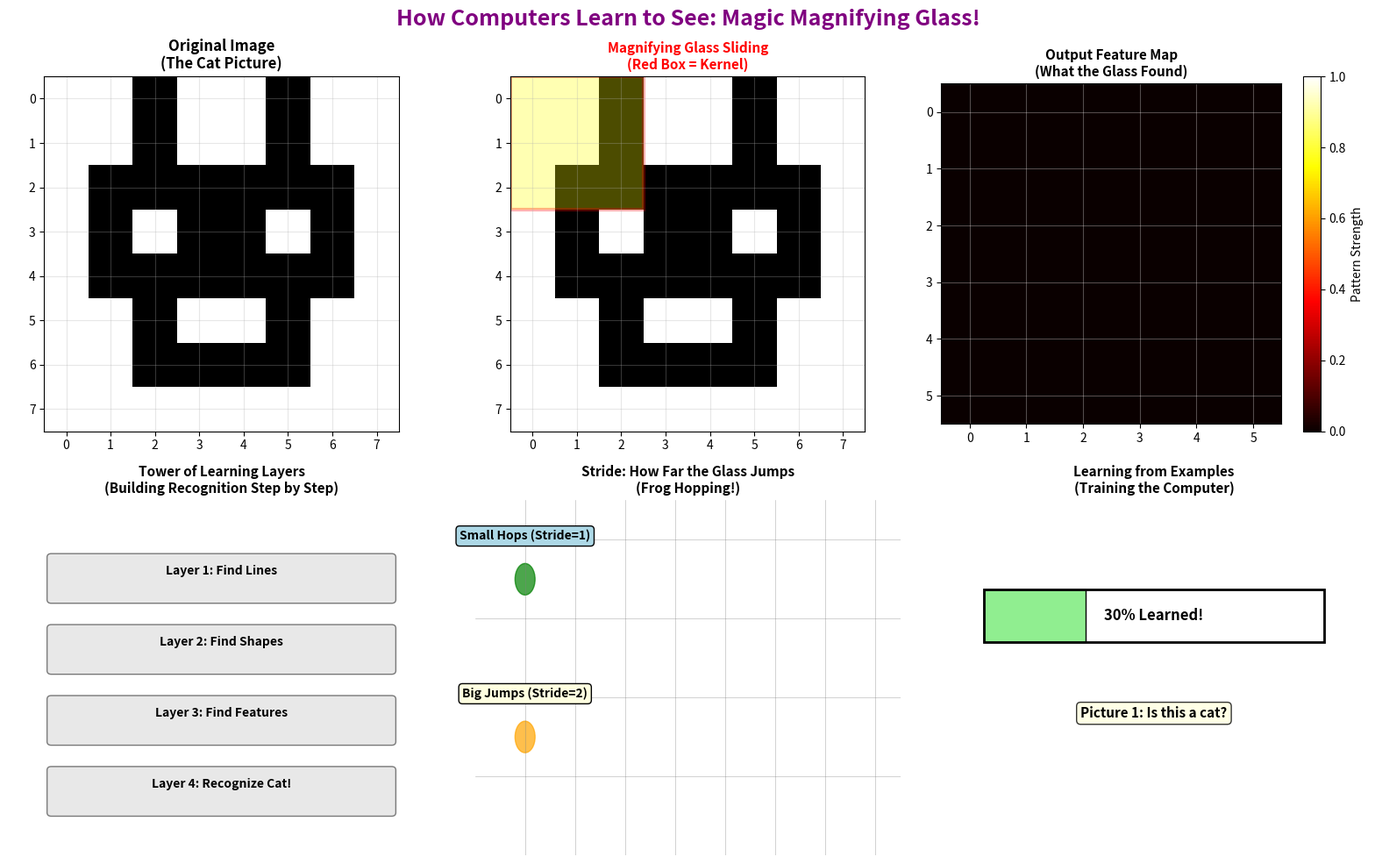
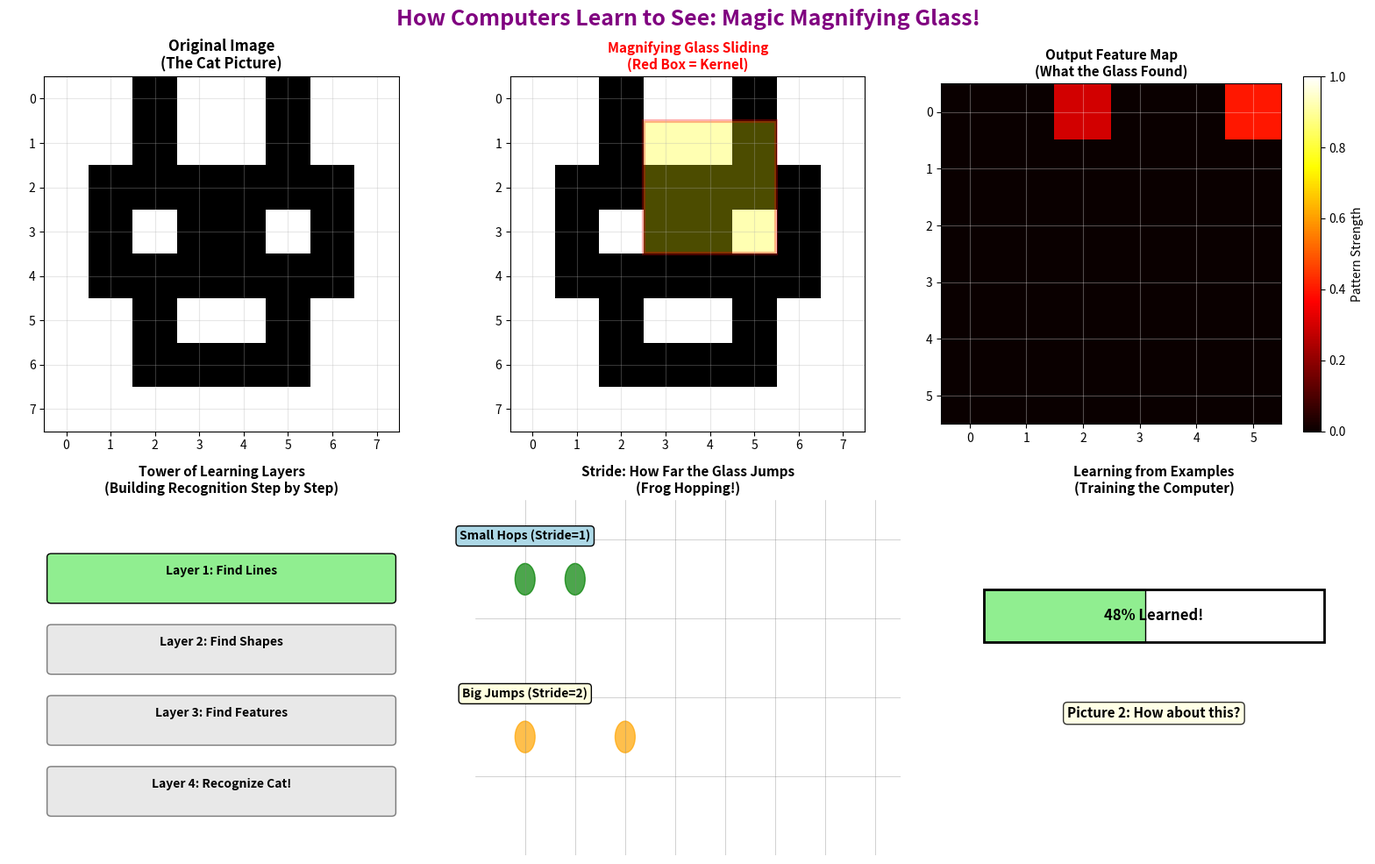
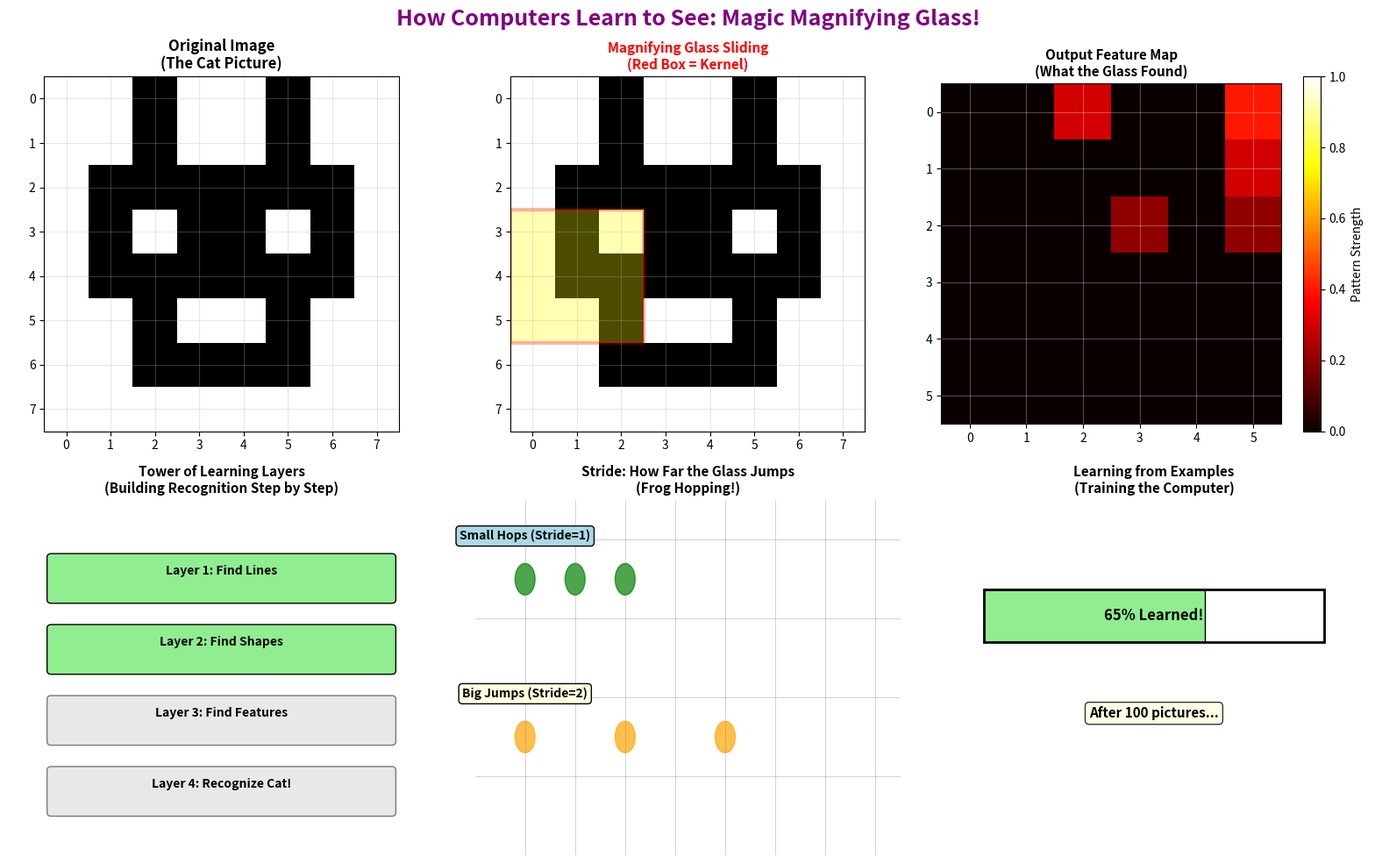
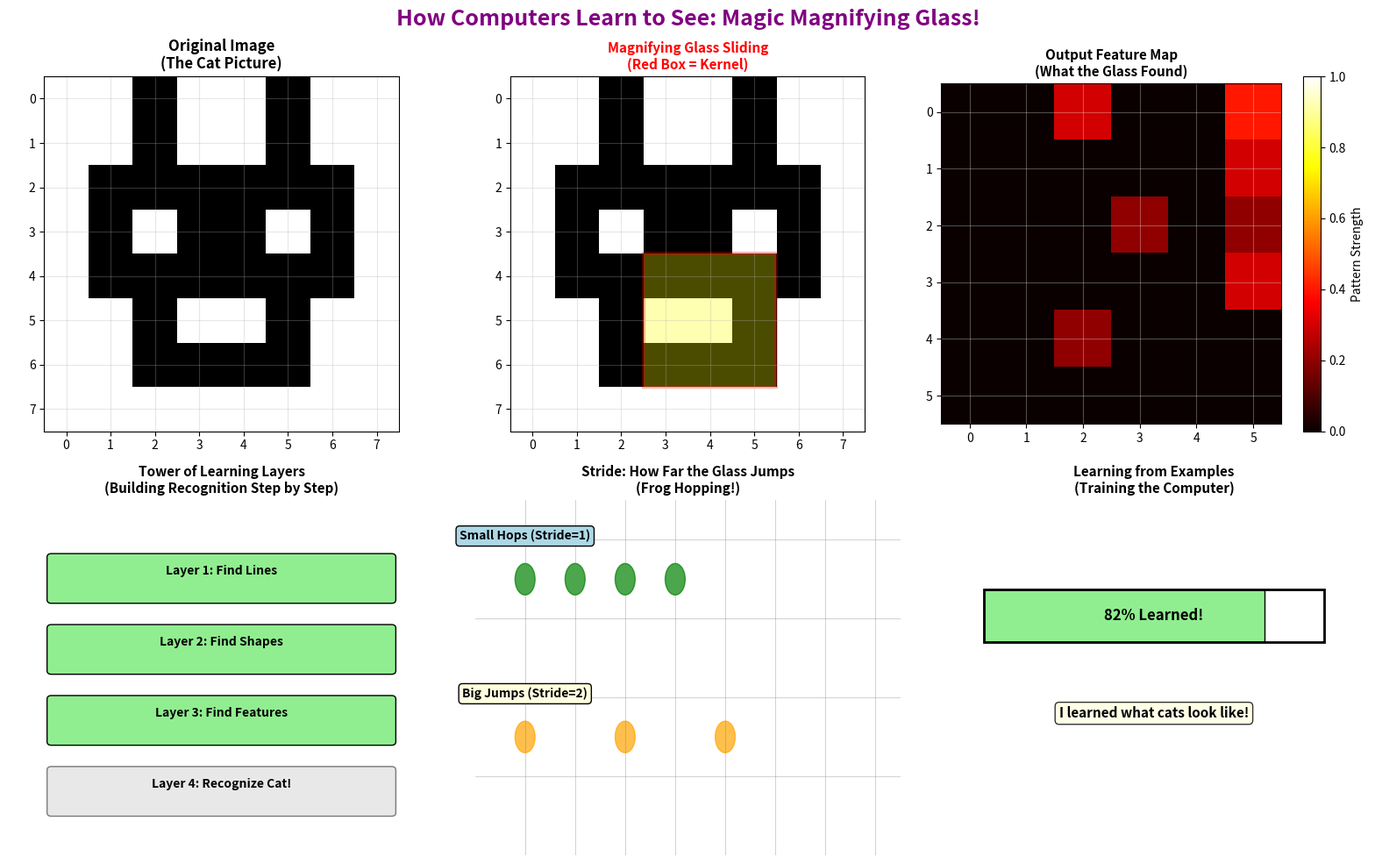
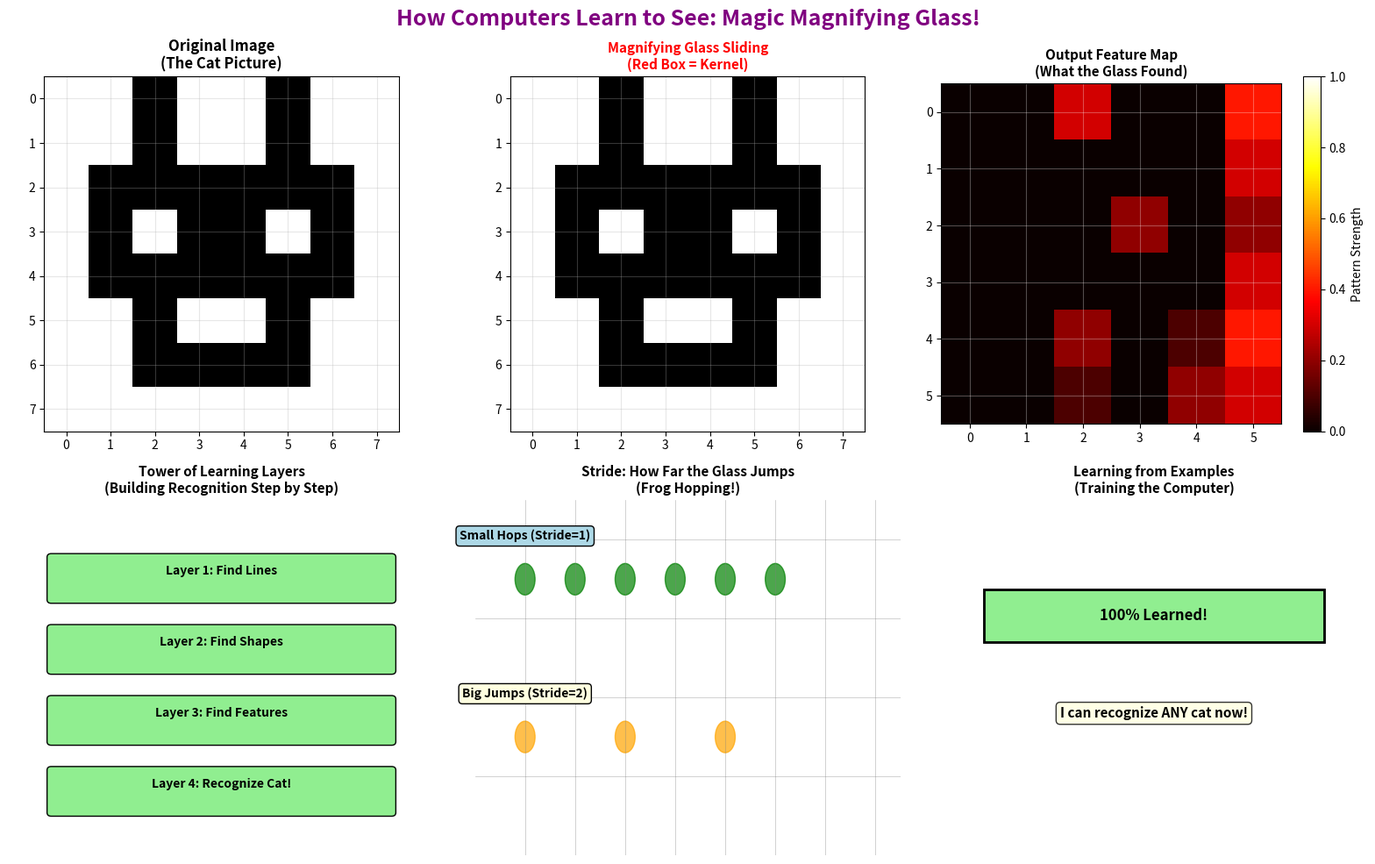

Source code (Python) for these figures, in order:
"""
CNN Animation for 5-Year-Olds - SIMPLIFIED VERSION
A simple, visual demonstration of how CNNs work.
This version creates individual frames and can save them.
"""

import matplotlib.pyplot as plt
import matplotlib.patches as patches
import numpy as np
import os

# Create output directory for frames
output_dir = "cnn_frames"
if not os.path.exists(output_dir):
    os.makedirs(output_dir)

# ============================================================================
# Create a simple grid "image" (like a cat pixelated)
# ============================================================================

def create_simple_cat():
    """Create a simple 8x8 'cat' image using numbers"""
    cat = np.array([
        [0, 0, 1, 0, 0, 1, 0, 0],
        [0, 0, 1, 0, 0, 1, 0, 0],
        [0, 1, 1, 1, 1, 1, 1, 0],
        [0, 1, 0, 1, 1, 0, 1, 0],
        [0, 1, 1, 1, 1, 1, 1, 0],
        [0, 0, 1, 0, 0, 1, 0, 0],
        [0, 0, 1, 1, 1, 1, 0, 0],
        [0, 0, 0, 0, 0, 0, 0, 0],
    ], dtype=float)
    return cat

cat_image = create_simple_cat()

# Simple edge detection kernel (magnifying glass)
kernel = np.array([
    [1, 0, -1],
    [2, 0, -2],
    [1, 0, -1]
], dtype=float)

# ============================================================================
# Generate frames
# ============================================================================

def generate_frame(frame_num, total_frames=20):
    """Generate a single frame of the animation"""
    
    fig = plt.figure(figsize=(16, 10))
    fig.suptitle('How Computers Learn to See: Magic Magnifying Glass!',
                 fontsize=18, fontweight='bold', color='purple')
    
    # Subplot 1: Original image
    ax1 = plt.subplot(2, 3, 1)
    ax1.imshow(cat_image, cmap='Greys', vmin=0, vmax=1, interpolation='nearest')
    ax1.set_title('Original Image\n(The Cat Picture)', fontsize=12, fontweight='bold')
    ax1.set_xticks(range(8))
    ax1.set_yticks(range(8))
    ax1.grid(True, alpha=0.3)
    
    # Subplot 2: Magnifying glass sliding
    ax2 = plt.subplot(2, 3, 2)
    
    kernel_size = 3
    stride = 1
    max_positions = 6 * 6
    position_index = int((frame_num / total_frames) * max_positions)
    
    row = (position_index // 6) * stride
    col = (position_index % 6) * stride
    
    ax2.imshow(cat_image, cmap='Greys', vmin=0, vmax=1, interpolation='nearest')
    
    if row + kernel_size <= cat_image.shape[0] and col + kernel_size <= cat_image.shape[1]:
        rect = patches.Rectangle((col-0.5, row-0.5), kernel_size, kernel_size,
                                 linewidth=3, edgecolor='red', facecolor='yellow', alpha=0.3)
        ax2.add_patch(rect)
    
    ax2.set_title('Magnifying Glass Sliding\n(Red Box = Kernel)', fontsize=11, fontweight='bold', color='red')
    ax2.set_xticks(range(8))
    ax2.set_yticks(range(8))
    ax2.grid(True, alpha=0.3)
    ax2.set_xlim(-0.5, 7.5)
    ax2.set_ylim(7.5, -0.5)
    
    # Subplot 3: Output feature map
    ax3 = plt.subplot(2, 3, 3)
    
    output_map = np.zeros((6, 6))
    for i in range(position_index + 1):
        out_row = i // 6
        out_col = i % 6
        if out_row < 6 and out_col < 6:
            r = (i // 6) * stride
            c = (i % 6) * stride
            if r + kernel_size <= cat_image.shape[0] and c + kernel_size <= cat_image.shape[1]:
                patch = cat_image[r:r+kernel_size, c:c+kernel_size]
                result = np.sum(patch * kernel)
                output_map[out_row, out_col] = np.clip(result / 10, 0, 1)
    
    im3 = ax3.imshow(output_map, cmap='hot', vmin=0, vmax=1, interpolation='nearest')
    ax3.set_title('Output Feature Map\n(What the Glass Found)', fontsize=11, fontweight='bold')
    ax3.set_xticks(range(6))
    ax3.set_yticks(range(6))
    ax3.grid(True, alpha=0.3, color='white')
    plt.colorbar(im3, ax=ax3, label='Pattern Strength')
    
    # Subplot 4: Layers hierarchy
    ax4 = plt.subplot(2, 3, 4)
    ax4.axis('off')
    
    progress = min(frame_num / total_frames, 1.0)
    layers = [
        ('Layer 1: Find Lines', 0.8),
        ('Layer 2: Find Shapes', 0.6),
        ('Layer 3: Find Features', 0.4),
        ('Layer 4: Recognize Cat!', 0.2),
    ]
    
    for i, (name, y) in enumerate(layers):
        if i < len(layers) * progress:
            color = 'lightgreen'
            alpha = 1.0
        else:
            color = 'lightgray'
            alpha = 0.5
        
        rect = patches.FancyBboxPatch((0.1, y-0.08), 0.8, 0.12,
                                     boxstyle="round,pad=0.01",
                                     edgecolor='black', facecolor=color, alpha=alpha)
        ax4.add_patch(rect)
        ax4.text(0.5, y, name, ha='center', va='center', fontsize=10, fontweight='bold')
    
    ax4.set_xlim(0, 1)
    ax4.set_ylim(0, 1)
    ax4.set_title('Tower of Learning Layers\n(Building Recognition Step by Step)',
                 fontsize=11, fontweight='bold')
    
    # Subplot 5: Stride explanation
    ax5 = plt.subplot(2, 3, 5)
    ax5.set_xlim(-0.5, 8)
    ax5.set_ylim(-0.5, 4)
    ax5.axis('off')
    
    stride_frame = int((frame_num / total_frames) * 5)
    
    # Grid
    for i in range(8):
        ax5.axvline(i + 0.5, color='gray', linewidth=0.5, alpha=0.5)
    for i in range(4):
        ax5.axhline(i + 0.5, color='gray', linewidth=0.5, alpha=0.5)
    
    # Small hops
    ax5.text(0.5, 3.5, 'Small Hops (Stride=1)', fontsize=10, fontweight='bold',
            ha='center', bbox=dict(boxstyle='round', facecolor='lightblue'))
    for j in range(min(stride_frame + 1, 6)):
        circle = patches.Circle((j + 0.5, 3), 0.2, color='green', alpha=0.7)
        ax5.add_patch(circle)
    
    # Big jumps
    ax5.text(0.5, 1.5, 'Big Jumps (Stride=2)', fontsize=10, fontweight='bold',
            ha='center', bbox=dict(boxstyle='round', facecolor='lightyellow'))
    for j in range(min(stride_frame + 1, 3)):
        circle = patches.Circle((j * 2 + 0.5, 1), 0.2, color='orange', alpha=0.7)
        ax5.add_patch(circle)
    
    ax5.set_title('Stride: How Far the Glass Jumps\n(Frog Hopping!)',
                 fontsize=11, fontweight='bold')
    
    # Subplot 6: Learning progress
    ax6 = plt.subplot(2, 3, 6)
    
    accuracy = 30 + (frame_num / total_frames) * 70
    bar_width = accuracy / 100
    
    rect = patches.Rectangle((0.1, 0.6), bar_width * 0.8, 0.15,
                            edgecolor='black', facecolor='lightgreen')
    ax6.add_patch(rect)
    rect_bg = patches.Rectangle((0.1, 0.6), 0.8, 0.15,
                               edgecolor='black', facecolor='none', linewidth=2)
    ax6.add_patch(rect_bg)
    ax6.text(0.5, 0.675, f'{accuracy:.0f}% Learned!',
            ha='center', va='center', fontsize=12, fontweight='bold')
    
    learning_texts = [
        'Picture 1: Is this a cat?',
        'Picture 2: How about this?',
        'Picture 3: And this one?',
        'After 100 pictures...',
        'After 1000 pictures...',
        'I learned what cats look like!',
        'I can recognize ANY cat now!',
    ]
    
    text_idx = min(int((frame_num / total_frames) * len(learning_texts)), len(learning_texts) - 1)
    ax6.text(0.5, 0.4, learning_texts[text_idx],
            ha='center', va='center', fontsize=11, fontweight='bold', style='italic',
            bbox=dict(boxstyle='round', facecolor='lightyellow', alpha=0.8))
    
    ax6.set_xlim(0, 1)
    ax6.set_ylim(0, 1)
    ax6.axis('off')
    ax6.set_title('Learning from Examples\n(Training the Computer)',
                 fontsize=11, fontweight='bold')
    
    plt.tight_layout()
    
    return fig

# Generate a few key frames
print("Generating animation frames...")
frames_to_generate = [0, 5, 10, 15, 20]

for frame_num in frames_to_generate:
    print(f"  Generating frame {frame_num}...", end=" ")
    fig = generate_frame(frame_num, total_frames=20)
    filename = os.path.join(output_dir, f"cnn_frame_{frame_num:02d}.png")
    fig.savefig(filename, dpi=100, bbox_inches='tight')
    print(f"Saved to {filename}")
    plt.close(fig)

print("\n✓ Frames saved to 'cnn_frames/' directory!")
print("\nTo run the full animation interactively:")
print("  python cnn_animator.py")
print("\nTo view sample frames:")
print("  Open the files in cnn_frames/ folder")
